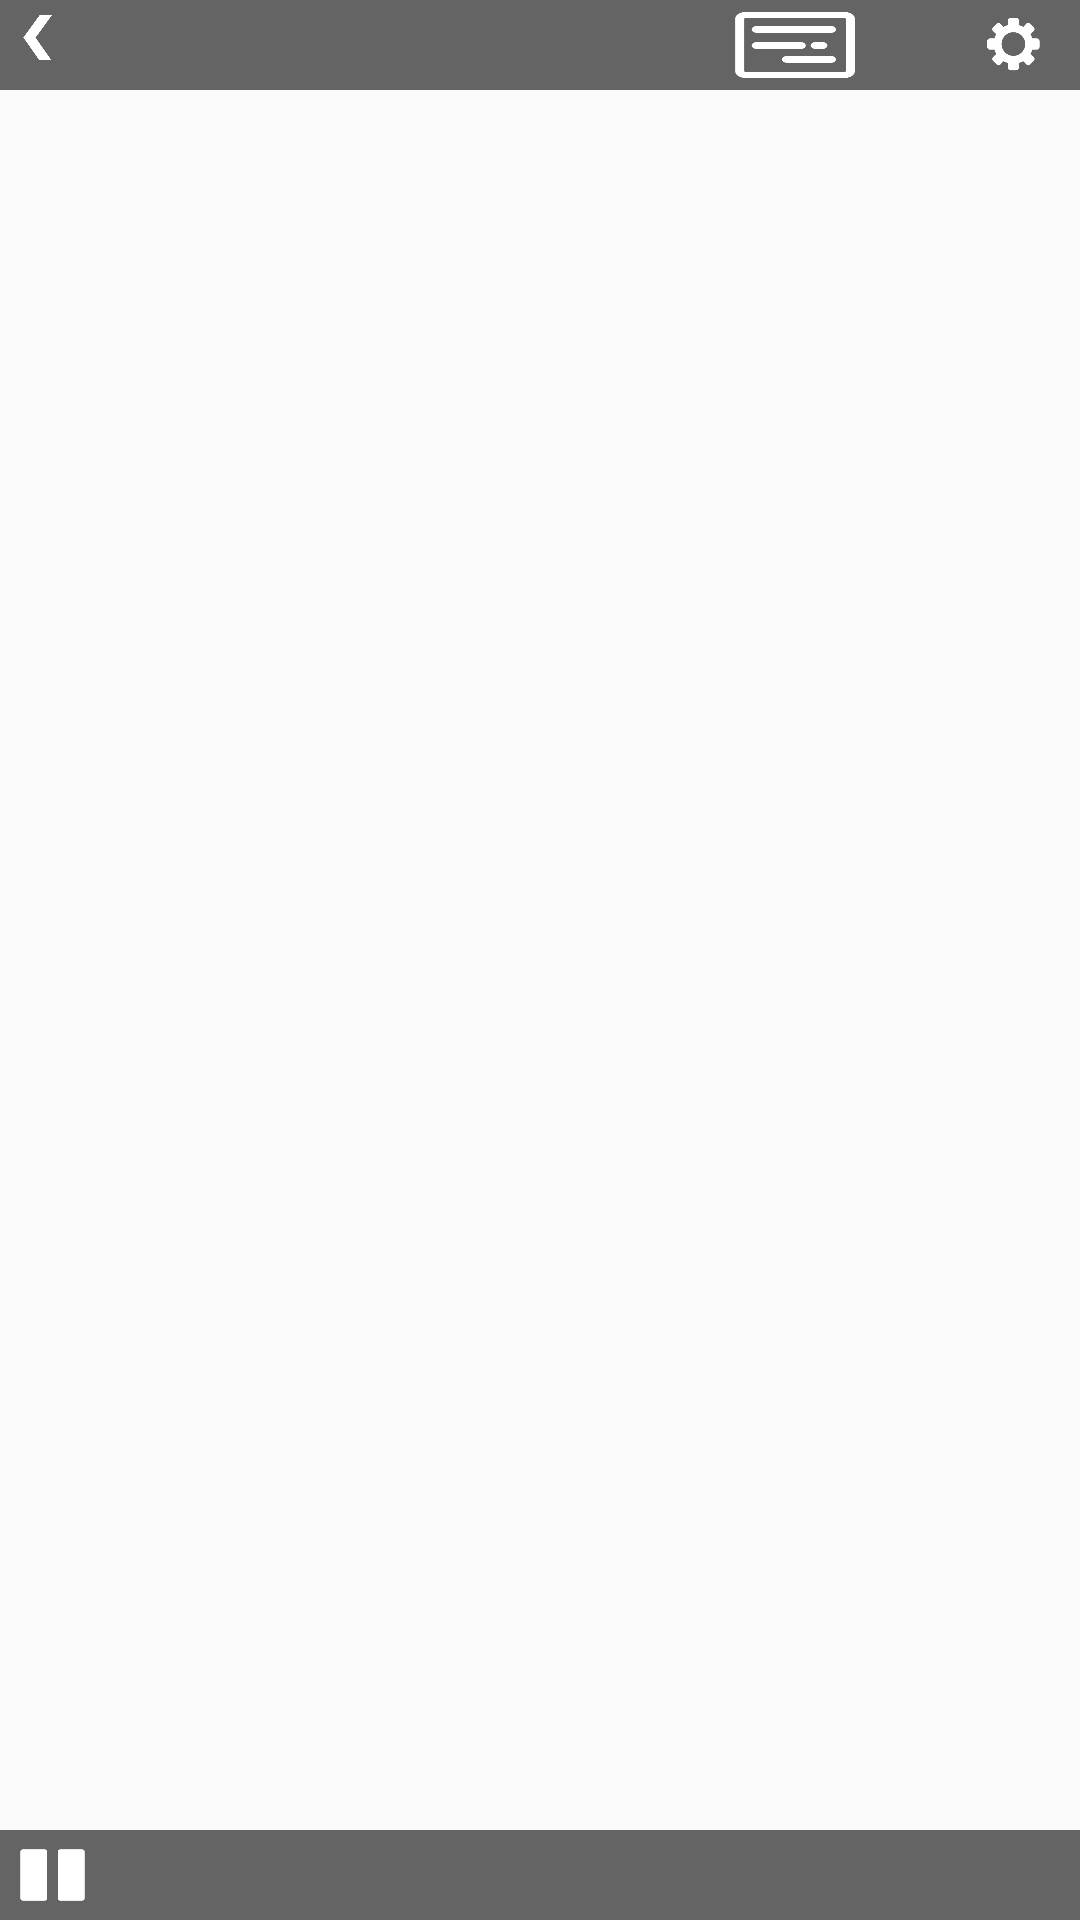

This screen was rendered from an Android layout file. Write that file and the resources it references.
<!-- AndroidManifest.xml: application theme AppTheme -->
<!-- res/layout/activity_splive_vdieo.xml -->
<?xml version="1.0" encoding="utf-8"?>
<RelativeLayout xmlns:android="http://schemas.android.com/apk/res/android"
    android:layout_width="match_parent"
    android:layout_height="match_parent"
    android:background="#00000000"
    android:orientation="vertical">

    <RelativeLayout
        android:layout_width="match_parent"
        android:layout_height="30dp"
        android:background="#99000000">

        <ImageView

            android:id="@+id/vedio_back"

            android:padding="5dp"
            android:onClick="onClick"
            android:layout_width="25dp"
            android:layout_height="25dp"
            android:src="@mipmap/back" />

        <ImageView

            android:onClick="onClick"
            android:id="@+id/vedio_setting"
            android:layout_width="45dp"
            android:layout_height="50dp"
            android:padding="5dp"
            android:layout_alignParentRight="true"
            android:src="@mipmap/setting" />

        <CheckBox

            android:id="@+id/vedio_danmu"
            android:onClick="onClick"
            android:layout_width="40dp"
            android:layout_height="30dp"
            android:layout_marginTop="8dp"
            android:layout_centerVertical="true"
            android:layout_marginRight="30dp"
            android:layout_toLeftOf="@id/vedio_setting"
            android:background="@drawable/danmu_selector"
            android:button="@null" />



    </RelativeLayout>

    <RelativeLayout
        android:layout_width="match_parent"
        android:layout_height="30dp"
        android:layout_alignParentBottom="true"
        android:background="#99000000">

        <CheckBox

            android:checked="true"
            android:layout_margin="5dp"
            android:button="@null"
            android:onClick="onClick"
            android:id="@+id/vedio_player"
            android:layout_width="25dp"
            android:layout_height="25dp"
            android:background="@drawable/play_bottn_selector" />

        <CheckBox

            android:layout_margin="5dp"
            android:button="@null"
            android:onClick="onClick"
            android:id="@+id/vedio_qiehuang"
            android:layout_width="25dp"
            android:layout_height="25dp"
            android:layout_alignParentRight="true"
            android:background="@drawable/screen_selector" />

        <LinearLayout
            android:visibility="gone"
            android:id="@+id/vedio_llayout"
            android:layout_width="match_parent"
            android:layout_height="match_parent"
            android:layout_marginLeft="20dp"
            android:layout_marginRight="20dp"
            android:layout_toLeftOf="@id/vedio_qiehuang"
            android:layout_toRightOf="@+id/vedio_player">

            <EditText

                android:id="@+id/vedio_shuru"
                android:layout_width="0dp"
                android:textColor="@color/colorWhite"
                android:layout_height="match_parent"
                android:layout_weight="6.5" />

            <ImageView
                android:onClick="onClick"
                android:id="@+id/vedio_enter"
                android:layout_width="0dp"
                android:layout_height="match_parent"
                android:layout_weight="1"
                android:background="@mipmap/ic_launcher" />


        </LinearLayout>

    </RelativeLayout>


</RelativeLayout>
<!-- resources referenced by this layout -->
<resources>
  <color name="colorWhite">#FFFFFF</color>
  <!-- drawable danmu_selector (drawable) -->
  <?xml version="1.0" encoding="utf-8"?>
  <selector xmlns:android="http://schemas.android.com/apk/res/android">
  
      <item android:state_checked="false" android:drawable="@mipmap/danmukai"/>
  
      <item android:state_checked="true" android:drawable="@mipmap/danmuguang"/>
  
  </selector>
  <!-- drawable play_bottn_selector (drawable) -->
  <?xml version="1.0" encoding="utf-8"?>
  <selector xmlns:android="http://schemas.android.com/apk/res/android">
  
      <item android:state_checked="false" android:drawable="@mipmap/play2"/>
  
      <item android:state_checked="true" android:drawable="@mipmap/pause2"/>
  
  </selector>
  <!-- mipmap back: png bitmap (mipmap-xhdpi, 2902 bytes) -->
  <!-- mipmap setting: png bitmap (mipmap-xhdpi, 4255 bytes) -->
  <style name="AppTheme" parent="Theme.AppCompat.Light.NoActionBar">
          
          <item name="colorPrimary">@color/colorPrimary</item>
          <item name="colorPrimaryDark">@color/colorPrimaryDark</item>
          <item name="colorAccent">@color/colorAccent</item>
      </style>
  <color name="colorPrimary">#3F51B5</color>
  <color name="colorPrimaryDark">#303F9F</color>
  <color name="colorAccent">#FF4081</color>
</resources>
